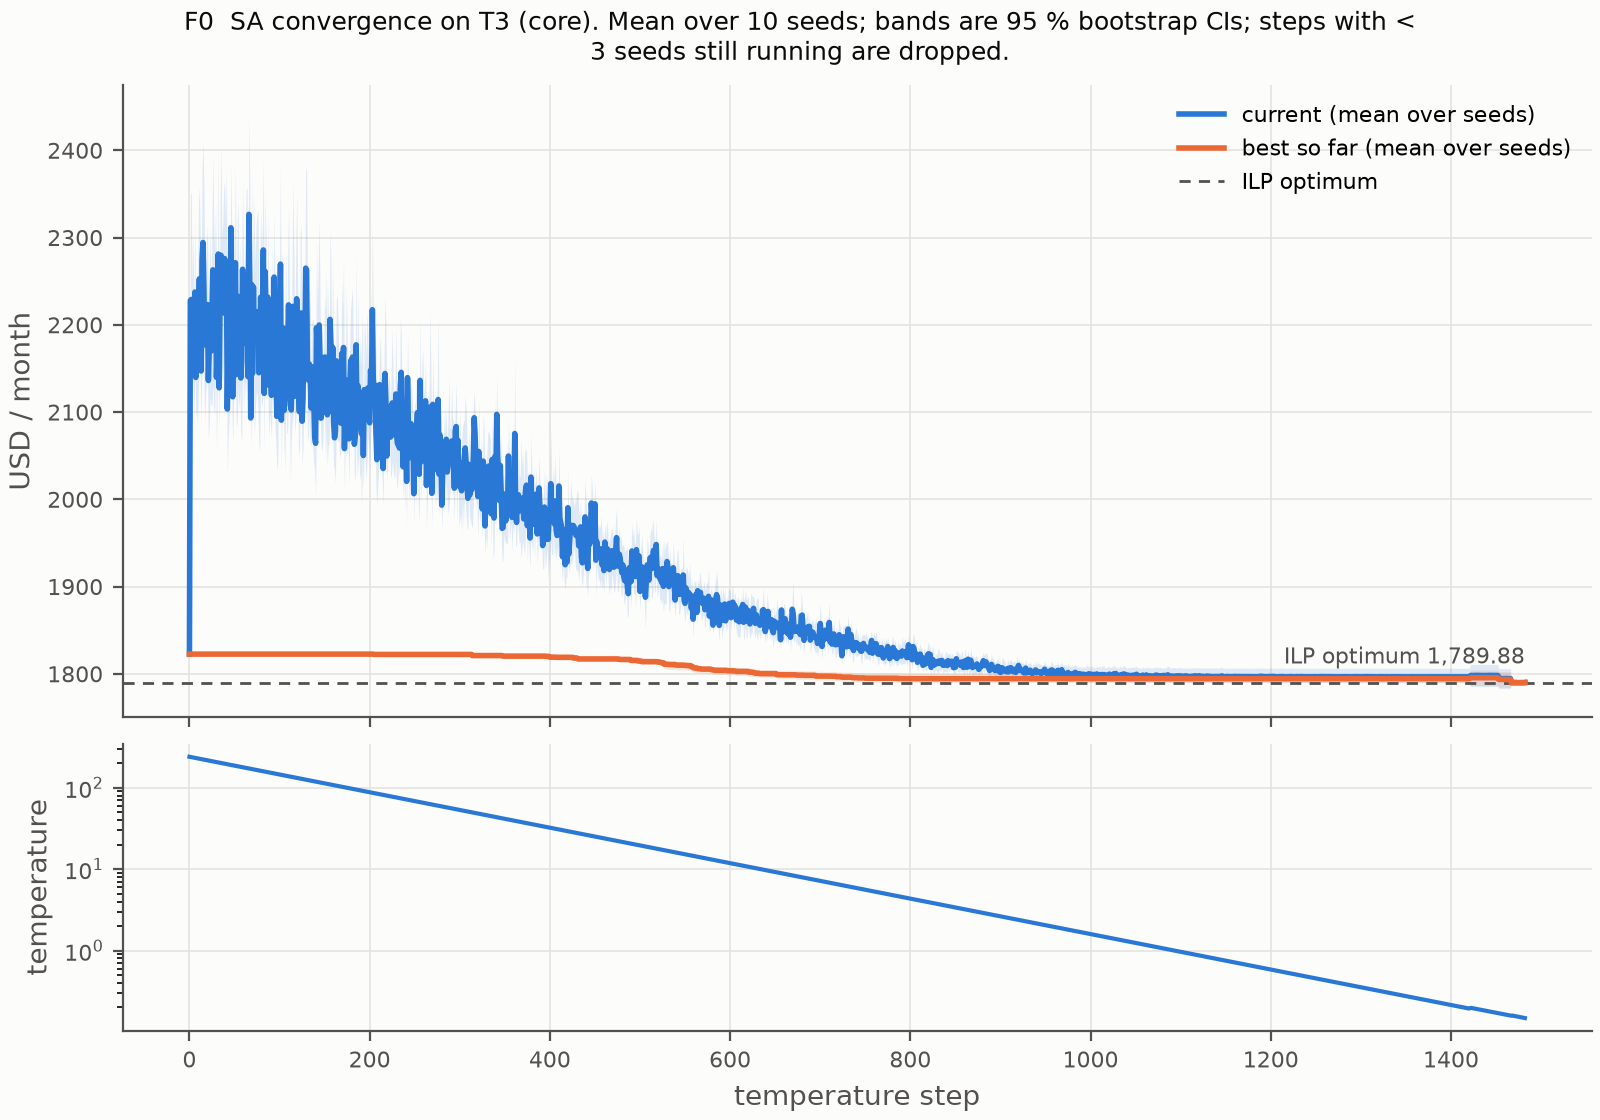

Data behind this chart, as committed beside it:
temp_step, series, ilp_optimum_usd, n, mean, sd, sem, median, ci_lo, ci_hi, ci_method
0, best_usd, 1790, 10, 1823, 0.0, 0.0, 1823, 1823, 1823, bootstrap
1, best_usd, 1790, 10, 1823, 0.0, 0.0, 1823, 1823, 1823, bootstrap
2, best_usd, 1790, 10, 1823, 0.0, 0.0, 1823, 1823, 1823, bootstrap
3, best_usd, 1790, 10, 1823, 0.0, 0.0, 1823, 1823, 1823, bootstrap
4, best_usd, 1790, 10, 1823, 0.0, 0.0, 1823, 1823, 1823, bootstrap
5, best_usd, 1790, 10, 1823, 0.0, 0.0, 1823, 1823, 1823, bootstrap
6, best_usd, 1790, 10, 1823, 0.0, 0.0, 1823, 1823, 1823, bootstrap
7, best_usd, 1790, 10, 1823, 0.0, 0.0, 1823, 1823, 1823, bootstrap
8, best_usd, 1790, 10, 1823, 0.0, 0.0, 1823, 1823, 1823, bootstrap
9, best_usd, 1790, 10, 1823, 0.0, 0.0, 1823, 1823, 1823, bootstrap
10, best_usd, 1790, 10, 1823, 0.0, 0.0, 1823, 1823, 1823, bootstrap
11, best_usd, 1790, 10, 1823, 0.0, 0.0, 1823, 1823, 1823, bootstrap
12, best_usd, 1790, 10, 1823, 0.0, 0.0, 1823, 1823, 1823, bootstrap
13, best_usd, 1790, 10, 1823, 0.0, 0.0, 1823, 1823, 1823, bootstrap
14, best_usd, 1790, 10, 1823, 0.0, 0.0, 1823, 1823, 1823, bootstrap
15, best_usd, 1790, 10, 1823, 0.0, 0.0, 1823, 1823, 1823, bootstrap
16, best_usd, 1790, 10, 1823, 0.0, 0.0, 1823, 1823, 1823, bootstrap
17, best_usd, 1790, 10, 1823, 0.0, 0.0, 1823, 1823, 1823, bootstrap
18, best_usd, 1790, 10, 1823, 0.0, 0.0, 1823, 1823, 1823, bootstrap
19, best_usd, 1790, 10, 1823, 0.0, 0.0, 1823, 1823, 1823, bootstrap
20, best_usd, 1790, 10, 1823, 0.0, 0.0, 1823, 1823, 1823, bootstrap
21, best_usd, 1790, 10, 1823, 0.0, 0.0, 1823, 1823, 1823, bootstrap
22, best_usd, 1790, 10, 1823, 0.0, 0.0, 1823, 1823, 1823, bootstrap
23, best_usd, 1790, 10, 1823, 0.0, 0.0, 1823, 1823, 1823, bootstrap
24, best_usd, 1790, 10, 1823, 0.0, 0.0, 1823, 1823, 1823, bootstrap
25, best_usd, 1790, 10, 1823, 0.0, 0.0, 1823, 1823, 1823, bootstrap
26, best_usd, 1790, 10, 1823, 0.0, 0.0, 1823, 1823, 1823, bootstrap
27, best_usd, 1790, 10, 1823, 0.0, 0.0, 1823, 1823, 1823, bootstrap
28, best_usd, 1790, 10, 1823, 0.0, 0.0, 1823, 1823, 1823, bootstrap
29, best_usd, 1790, 10, 1823, 0.0, 0.0, 1823, 1823, 1823, bootstrap
30, best_usd, 1790, 10, 1823, 0.0, 0.0, 1823, 1823, 1823, bootstrap
31, best_usd, 1790, 10, 1823, 0.0, 0.0, 1823, 1823, 1823, bootstrap
32, best_usd, 1790, 10, 1823, 0.0, 0.0, 1823, 1823, 1823, bootstrap
33, best_usd, 1790, 10, 1823, 0.0, 0.0, 1823, 1823, 1823, bootstrap
34, best_usd, 1790, 10, 1823, 0.0, 0.0, 1823, 1823, 1823, bootstrap
35, best_usd, 1790, 10, 1823, 0.0, 0.0, 1823, 1823, 1823, bootstrap
36, best_usd, 1790, 10, 1823, 0.0, 0.0, 1823, 1823, 1823, bootstrap
37, best_usd, 1790, 10, 1823, 0.0, 0.0, 1823, 1823, 1823, bootstrap
38, best_usd, 1790, 10, 1823, 0.0, 0.0, 1823, 1823, 1823, bootstrap
39, best_usd, 1790, 10, 1823, 0.0, 0.0, 1823, 1823, 1823, bootstrap
40, best_usd, 1790, 10, 1823, 0.0, 0.0, 1823, 1823, 1823, bootstrap
41, best_usd, 1790, 10, 1823, 0.0, 0.0, 1823, 1823, 1823, bootstrap
42, best_usd, 1790, 10, 1823, 0.0, 0.0, 1823, 1823, 1823, bootstrap
43, best_usd, 1790, 10, 1823, 0.0, 0.0, 1823, 1823, 1823, bootstrap
44, best_usd, 1790, 10, 1823, 0.0, 0.0, 1823, 1823, 1823, bootstrap
45, best_usd, 1790, 10, 1823, 0.0, 0.0, 1823, 1823, 1823, bootstrap
46, best_usd, 1790, 10, 1823, 0.0, 0.0, 1823, 1823, 1823, bootstrap
47, best_usd, 1790, 10, 1823, 0.0, 0.0, 1823, 1823, 1823, bootstrap
48, best_usd, 1790, 10, 1823, 0.0, 0.0, 1823, 1823, 1823, bootstrap
49, best_usd, 1790, 10, 1823, 0.0, 0.0, 1823, 1823, 1823, bootstrap
50, best_usd, 1790, 10, 1823, 0.0, 0.0, 1823, 1823, 1823, bootstrap
51, best_usd, 1790, 10, 1823, 0.0, 0.0, 1823, 1823, 1823, bootstrap
52, best_usd, 1790, 10, 1823, 0.0, 0.0, 1823, 1823, 1823, bootstrap
53, best_usd, 1790, 10, 1823, 0.0, 0.0, 1823, 1823, 1823, bootstrap
54, best_usd, 1790, 10, 1823, 0.0, 0.0, 1823, 1823, 1823, bootstrap
55, best_usd, 1790, 10, 1823, 0.0, 0.0, 1823, 1823, 1823, bootstrap
56, best_usd, 1790, 10, 1823, 0.0, 0.0, 1823, 1823, 1823, bootstrap
57, best_usd, 1790, 10, 1823, 0.0, 0.0, 1823, 1823, 1823, bootstrap
58, best_usd, 1790, 10, 1823, 0.0, 0.0, 1823, 1823, 1823, bootstrap
59, best_usd, 1790, 10, 1823, 0.0, 0.0, 1823, 1823, 1823, bootstrap
... 5,872 more rows
